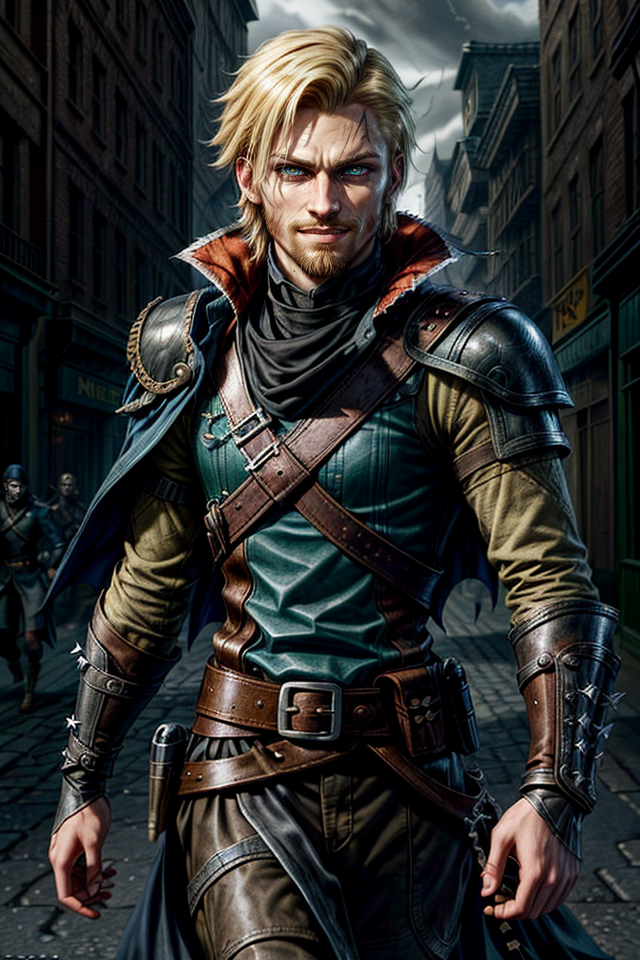
Generation parameters embedded in this image by AUTOMATIC1111 Stable Diffusion web UI or a fork of it (Forge, ...) (PNG 'parameters' text chunk):
strong jawline, Kelsier, Male, Misborn,  smiling,Rebel Leader, blonde hair,smiling, smirking, Confident Posture, Charismatic Stance, Resilient, Determined, Smirking Expression, Sharp Features, Cunning Eyes, Lurking Shadows, Torn Cloak, Urban Fantasy Setting, Master Thief, Rebel Crest, Revolutionary Leader, Piercing Gaze, Street-Smart, Heroic Outlaw, Epic Fantasy, Sly Smile, Defiant, Mastermind, Resolute, Urban Rogue,  <lora:more_details:1> ,<lora:epi_noiseoffset2:1>
Negative prompt: nude,nsfw, mature, muscles
Steps: 50, Sampler: DPM++ 2M SDE Karras, CFG scale: 7, Seed: 1992377169, Size: 640x960, Model hash: 8c4042921a, Model: aZovyaRPGArtistTools_v3VAE, VAE hash: 735e4c3a44, VAE: vae-ft-mse-840000-ema-pruned.safetensors, ADetailer model: face_yolov8n.pt, ADetailer confidence: 0.3, ADetailer dilate erode: 4, ADetailer mask blur: 4, ADetailer denoising strength: 0.4, ADetailer inpaint only masked: True, ADetailer inpaint padding: 32, ADetailer version: 24.1.1, Lora hashes: "more_details: 3b8aa1d351ef, epi_noiseoffset2: d1131f7207d6", Version: 1.7.0